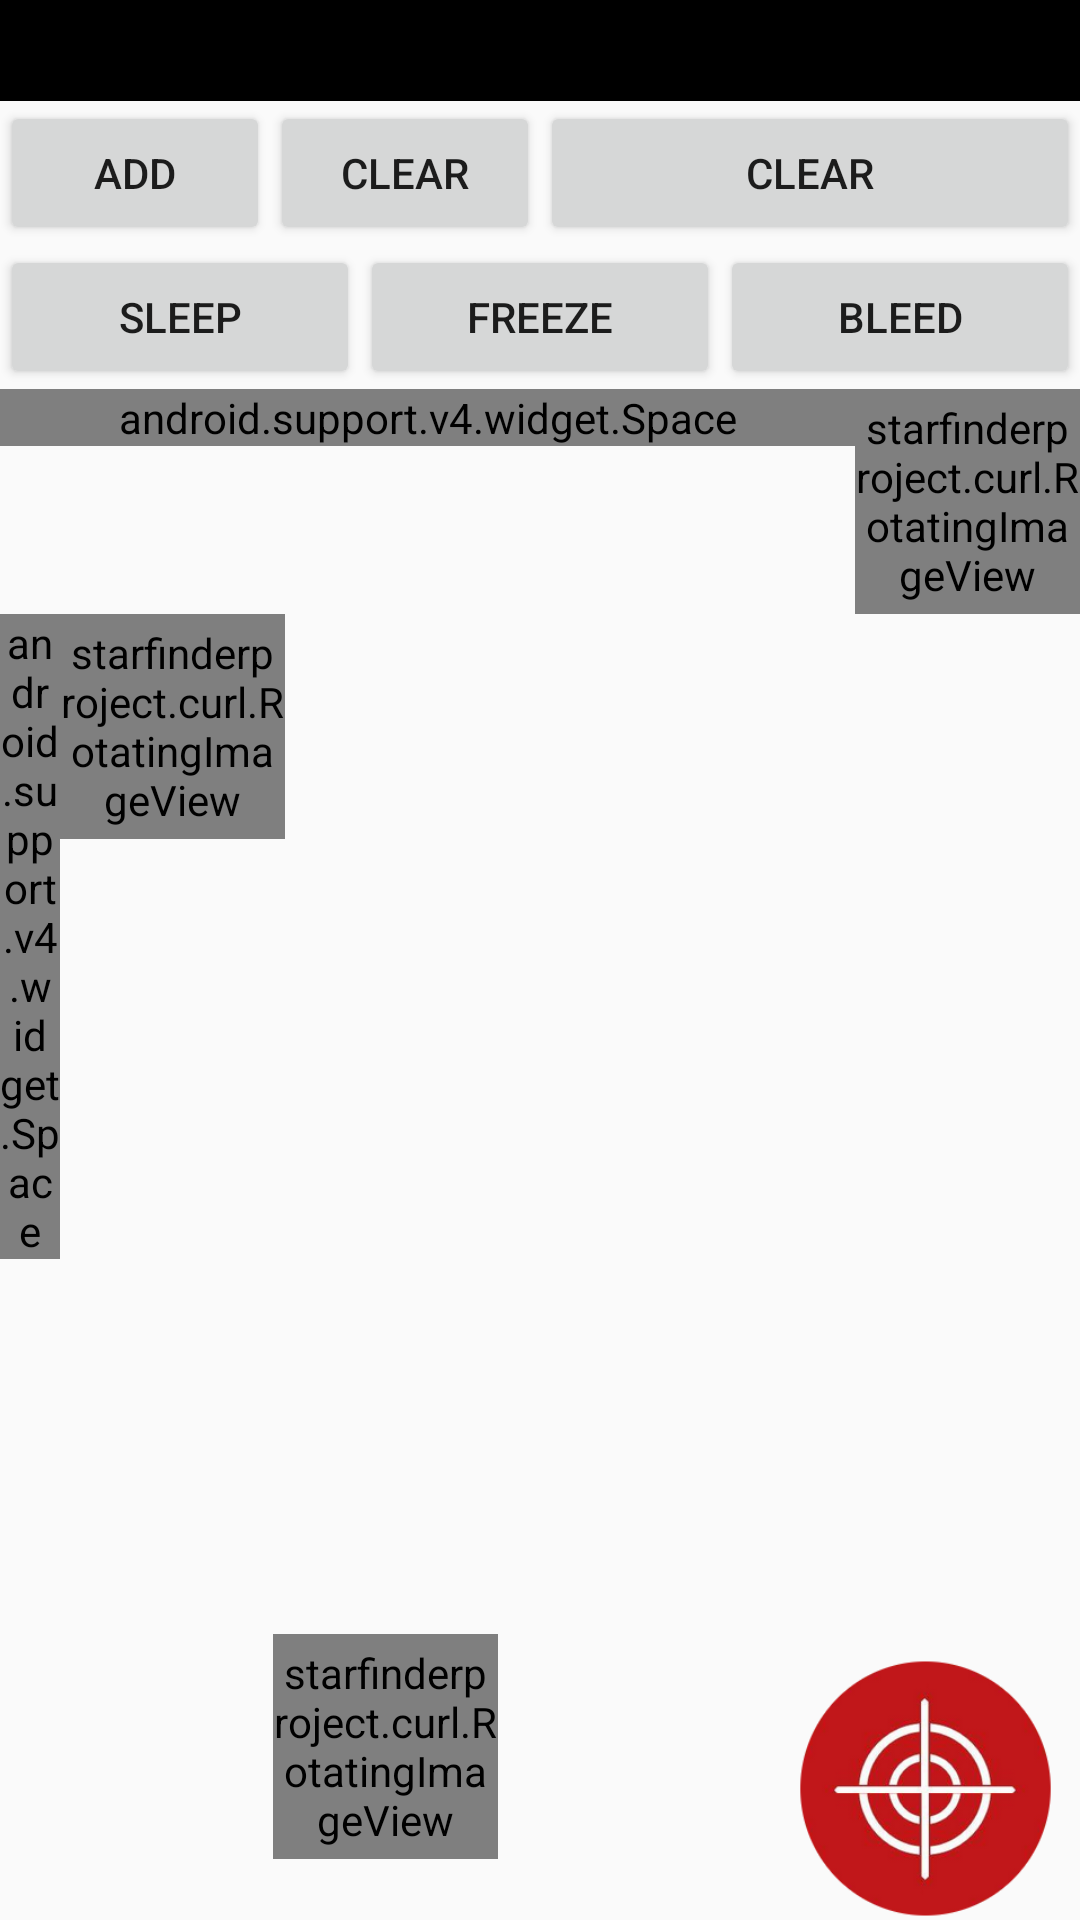

This screen was rendered from an Android layout file. Write that file and the resources it references.
<!-- AndroidManifest.xml: application theme AppTheme -->
<!-- res/layout/activity_main.xml -->
<?xml version="1.0" encoding="utf-8"?>
<android.support.constraint.ConstraintLayout xmlns:android="http://schemas.android.com/apk/res/android"
    xmlns:app="http://schemas.android.com/apk/res-auto"
    xmlns:tools="http://schemas.android.com/tools"
    android:layout_width="match_parent"
    android:layout_height="match_parent"
    android:background="@drawable/starfinder_main_vertical"
    tools:context="starfinderproject.curl.MainActivity">

    <LinearLayout
        android:layout_width="match_parent"
        android:layout_height="wrap_content"
        android:orientation="vertical"
        tools:layout_editor_absoluteX="0dp"
        tools:layout_editor_absoluteY="0dp">

        <LinearLayout
            android:layout_width="match_parent"
            android:layout_height="wrap_content"
            android:orientation="horizontal">

            <LinearLayout
                android:layout_width="match_parent"
                android:layout_height="wrap_content"
                android:layout_weight="1">

                <LinearLayout
                    android:layout_width="match_parent"
                    android:layout_height="wrap_content"
                    android:orientation="vertical">

                    <TextView
                        android:id="@+id/dmg_session_text"
                        android:layout_width="match_parent"
                        android:layout_height="wrap_content"
                        android:background="#000000"
                        android:gravity="end|center_vertical"
                        android:text="0"
                        android:textAlignment="gravity"
                        android:textSize="25sp" />

                    <LinearLayout
                        android:layout_width="match_parent"
                        android:layout_height="wrap_content"
                        android:layout_weight="1"
                        android:orientation="horizontal">

                        <Button
                            android:id="@+id/add_session_dmg"
                            android:layout_width="wrap_content"
                            android:layout_height="wrap_content"
                            android:layout_weight="1"
                            android:text="Add" />

                        <Button
                            android:id="@+id/clear_session_dmg"
                            android:layout_width="wrap_content"
                            android:layout_height="wrap_content"
                            android:layout_weight="1"
                            android:text="Clear" />
                    </LinearLayout>
                </LinearLayout>
            </LinearLayout>

            <RelativeLayout
                android:layout_width="match_parent"
                android:layout_height="wrap_content"
                android:layout_weight="1">

                <TextView
                    android:id="@+id/dmg_life_text"
                    android:layout_width="match_parent"
                    android:layout_height="wrap_content"
                    android:background="#000000"
                    android:gravity="end|center_vertical"
                    android:text="0"
                    android:textAlignment="gravity"
                    android:textSize="25sp" />

                <Button
                    android:id="@+id/clear_total_dmg"
                    android:layout_width="match_parent"
                    android:layout_height="wrap_content"
                    android:layout_below="@id/dmg_life_text"
                    android:text="Clear" />
            </RelativeLayout>
        </LinearLayout>

        <LinearLayout
            android:layout_width="match_parent"
            android:layout_height="wrap_content"
            android:orientation="horizontal">

            <Button
                android:id="@+id/sleep_button"
                android:layout_width="wrap_content"
                android:layout_height="wrap_content"
                android:layout_weight="1"
                android:text="Sleep" />

            <Button
                android:id="@+id/freeze_button"
                android:layout_width="wrap_content"
                android:layout_height="wrap_content"
                android:layout_weight="1"
                android:text="Freeze" />

            <Button
                android:id="@+id/bleed_button"
                android:layout_width="wrap_content"
                android:layout_height="wrap_content"
                android:layout_weight="1"
                android:text="Bleed" />

        </LinearLayout>

        <LinearLayout
            android:layout_width="match_parent"
            android:layout_height="wrap_content">

            <android.support.v4.widget.Space
                android:layout_width="match_parent"
                android:layout_height="wrap_content"
                android:layout_weight="2" />

            <starfinderproject.curl.RotatingImageView
                android:id="@+id/star_2"
                android:layout_width="75sp"
                android:layout_height="75sp"
                android:layout_gravity="right" />
        </LinearLayout>

        <LinearLayout
            android:layout_width="match_parent"
            android:layout_height="wrap_content">

            <android.support.v4.widget.Space
                android:layout_width="20sp"
                android:layout_height="wrap_content" />

            <starfinderproject.curl.RotatingImageView
                android:id="@+id/star_1"
                android:layout_width="75sp"
                android:layout_height="75sp" />
        </LinearLayout>

        <Space
            android:layout_width="match_parent"
            android:layout_height="125sp"></Space>

        <LinearLayout
            android:layout_width="match_parent"
            android:layout_height="wrap_content"
            android:orientation="horizontal">

            <Space
                android:layout_width="match_parent"
                android:layout_height="wrap_content"
                android:layout_weight="2" />

            <starfinderproject.curl.RotatingImageView
                android:id="@+id/star_3"
                android:layout_width="75sp"
                android:layout_height="75sp" />

            <Space
                android:layout_width="match_parent"
                android:layout_height="wrap_content"
                android:layout_weight="2" />

            <Button
                android:id="@+id/confetti_button"
                android:layout_width="50pt"
                android:layout_height="50pt"
                android:background="@drawable/target_crosshairs" />
        </LinearLayout>
    </LinearLayout>

</android.support.constraint.ConstraintLayout>
<!-- resources referenced by this layout -->
<resources>
  <!-- drawable target_crosshairs: png bitmap (drawable, 43991 bytes) -->
  <style name="AppTheme" parent="Theme.AppCompat.Light.DarkActionBar">
          
          <item name="colorPrimary">@color/colorPrimary</item>
          <item name="colorPrimaryDark">@color/colorPrimaryDark</item>
          <item name="colorAccent">@color/colorAccent</item>
      </style>
  <!-- not gathered from this repository: default colours our renderer supplied (Android Studio template values) -->
  <color name="colorPrimary">#FF6200EE</color>
  <color name="colorPrimaryDark">#FF3700B3</color>
  <color name="colorAccent">#FF03DAC5</color>
</resources>
